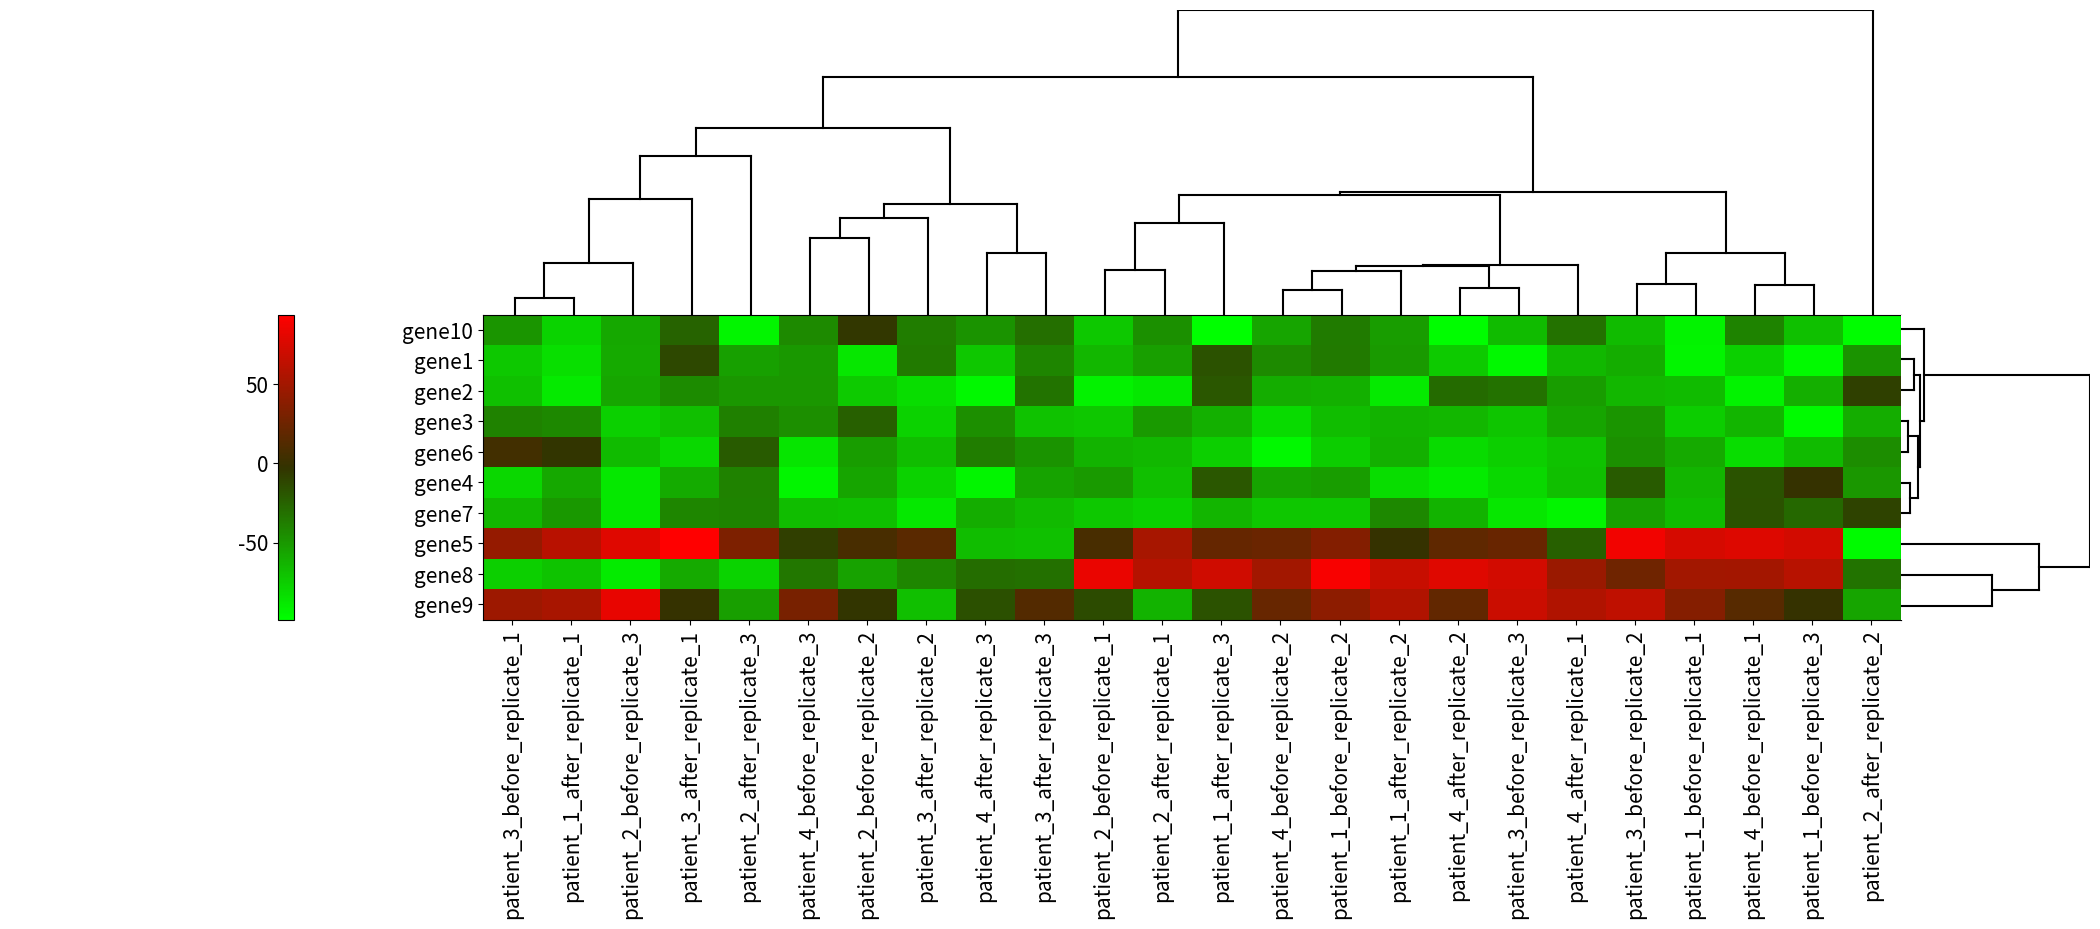
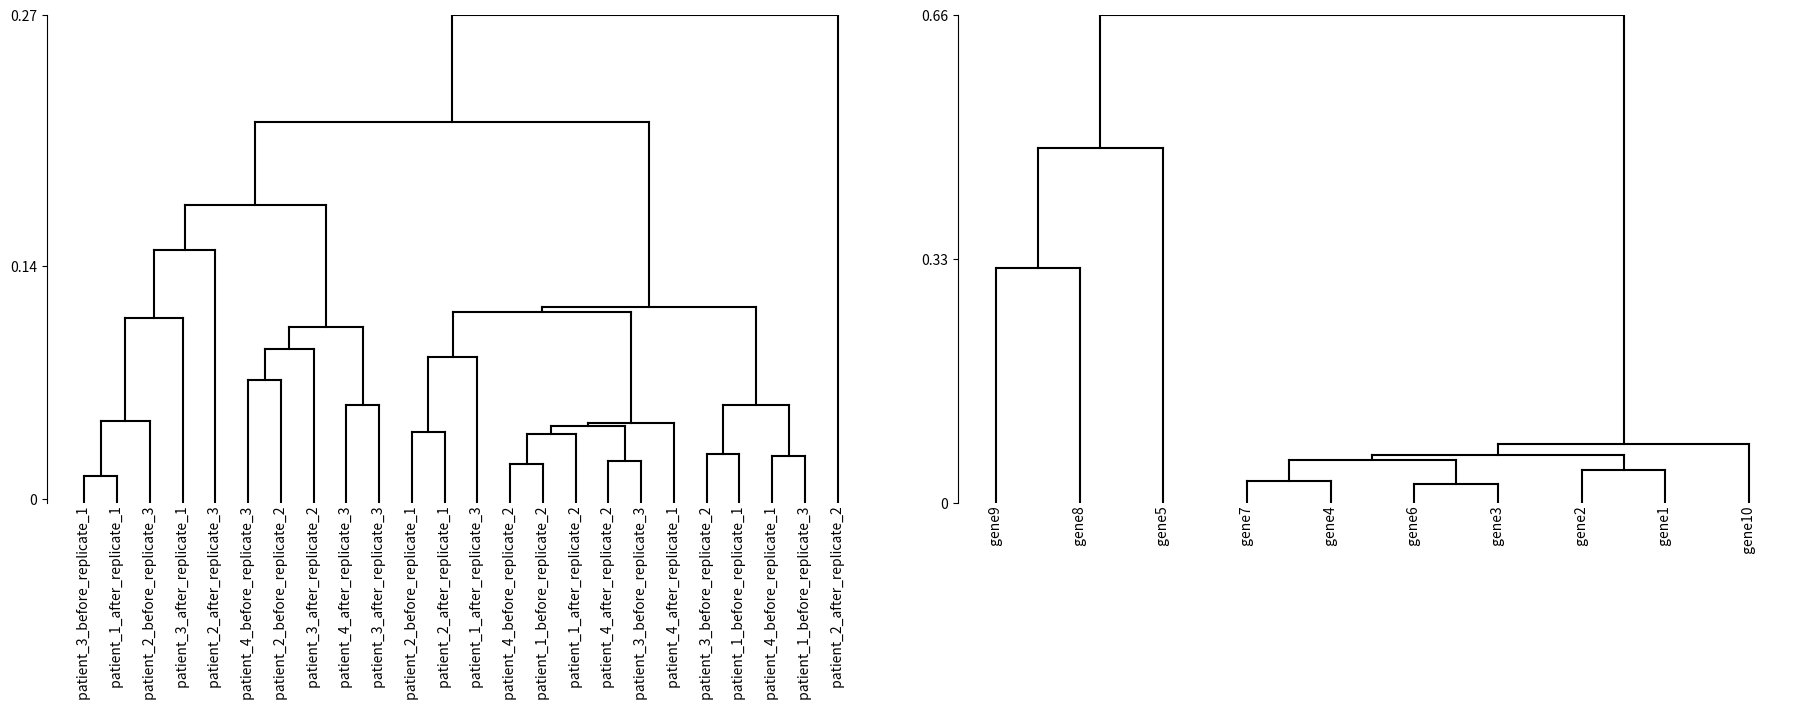

Generate these figures, in order, with matplotlib:
"""
A module to practice clustering.

Instead of using modules for WPGMA and dendogram plot, I implemented them by myself for more practice and, well, Python is fun :)
"""

from matplotlib import pyplot as plot
from matplotlib.gridspec import GridSpec
from matplotlib.colors import LinearSegmentedColormap
import math
import numpy as np
from numpy.typing import NDArray

GENES = 10
PATIENTS = 4
REPLICATES = 3

microarray_cmap = LinearSegmentedColormap('microarray', {
    'green': [(0.0, 1.0, 1.0), (0.5, 0.2, 0.2), (1.0, 0.0, 0.0)],
    'red': [(0.0, 0.0, 0.0), (0.5, 0.2, 0.2), (1.0, 1.0, 1.0)],
    'blue': [(0.0, 0.0, 0.0), (0.5, 0.0, 0.0), (1.0, 0.0, 0.0)],
})


def main():
    """
    The main-method generates fictive measurements of patient tissues concerning breast cancer
    before and after a treatment on different genes, then clusters it with WPGMA-algorithm and
    plots it to a heatmap of the correlations with the dendograms.
    """

    #  simulate data
    np.random.seed(1)

    # generate random values for each gene
    simDataGenes = {}
    cancerGenes = np.random.randint(GENES, size=GENES // 3)
    for g in range(1, GENES+1):
        if g in cancerGenes:
            simDataGenes["gene%d" % g] = getRandoms(30, 70, PATIENTS * REPLICATES * 2)
        else:
            simDataGenes["gene%d" % g] = getRandoms(-70, 30, PATIENTS * REPLICATES * 2)

    # simDataGenes contains per gene values in order [patient_1_before..., patient_1_after..., ...], so simDataPatient gets per patient the values of its index
    patientData = list(zip(*simDataGenes.values()))  # transpose

    simDataPatient = {}
    for p in range(1, 5):
        for r in range(1, 4):
            before, after = np.array(patientData[(p-1)*6 + 2 * r - 2]), np.array(patientData[(p-1)*6 + 2 * r - 1])

            # check if data makes sense (if healthy before, it shouldn't be diseased after)
            for i in range(10):
                if after[i] > 0 and before[i] <= 0:
                    after[i] = -after[i]
                    simDataGenes["gene%d" % (i+1)][(p-1) * (r-1)] = after[i]

            simDataPatient["patient_%d_after_replicate_%d" % (p, r)] = after
            simDataPatient["patient_%d_before_replicate_%d" % (p, r)] = before

    # calc correlations
    corrMatPatient = calcCorrMat(simDataPatient)
    corrMatGenes = calcCorrMat(simDataGenes)

    # gridspec is necessary to adjust the distances between plots, so the dendograms can fit to the borders of the heatmap
    specs = GridSpec(2, 2, width_ratios=[1, .1], height_ratios=[.5, .5], wspace=0, hspace=0.0, top=0.95, bottom=0.34, left=-.07, right=.97)

    fig = plot.figure(figsize=(20, 10))
    plots = [plot.subplot(specs[0, 0]), plot.subplot(specs[1, 0]), plot.subplot(specs[1, 1])]
    topDendo, heat, rightDendo = plots

    # clustering and plotting the patients' dendogram to the top -> topDendo
    newickPat, depth = WPGMA(corrMatPatient)
    labels = treeNewick(newickPat + ";", topDendo, root_loc="top", leafLabels=True, showScale=False)

    # now get the keys and values from simDataPatient sorted by the labels to fit to the dendogram
    keys, values = simDataPatient.keys(), simDataPatient.values()
    keys, values = zip(*sorted(zip(keys, values), key=lambda k: labels.index(k[0])))

    # clustering and plotting the genes' dendogram to the right -> rightDendo
    newickGen, depth = WPGMA(corrMatGenes)
    labels = treeNewick(newickGen + ";", rightDendo, root_loc="right", leafLabels=False, showScale=False)

    # stretch the top dendogram to fit to the heatmap's columns
    lim1, lim2 = topDendo.get_xlim()
    topDendo.set_xlim([lim1-7.4, lim2-.68])

    # now sort the values by the genes' labels to fit to the dendogram
    genes, values = zip(*sorted(zip(["gene%d" % i for i in range(1, GENES + 1)], zip(*values)), key=lambda k: labels.index(k[0])))
    values = zip(*values)

    # update simDataPatient with new sorted entries
    simDataPatient = {key: value for key, value in zip(keys, values)}

    plotHeatmap(heat, simDataPatient, genes)
    plot.savefig("heatmap.png")

    # now plot the dendograms itself to a single extra file
    specs = GridSpec(1, 2, width_ratios=[1, 1], height_ratios=[1], wspace=.1, hspace=0, top=0.95, bottom=0.34, left=0.1, right=.97)
    fig = plot.figure(figsize=(20, 8))
    plots = [plot.subplot(specs[0, 0]), plot.subplot(specs[0, 1])]
    for newick, subP in zip([newickPat, newickGen], plots):
        treeNewick(newick + ";", subP, root_loc="top")
    plot.savefig("trees.png")


def getRandoms(mean, stddev, num) -> 'NDArray[np.float64]':
    """
    Generates num random values between +-100
    """
    res = np.array([])
    while len(res) < num:
        random = np.random.normal(mean, stddev)
        if abs(random) <= 100:
            res = np.append(res, random)
    return res


def calcCorrMat(data: dict) -> "dict[str, dict[str, int]]":
    """
    Calculates a correlation matrix from data generated in main()
    Values are transformed to 1-correlation -> interval [0,2] with 0 as high correlation(1) and 2 as anti-correlation(-1)
    """
    corrMat = dict.fromkeys(data.keys(), {})
    for i in corrMat:
        corrMat[i] = dict.fromkeys(data.keys(), 0)
    for i in corrMat:
        for j in corrMat[i]:
            corrMat[i][j] = 1-sum(data[i] * data[j] / (sum(data[i]**2)**.5 * sum(data[j]**2)**.5))
    return corrMat


def WPGMA(corrMat: dict) -> "tuple[str, float]":
    """
    WPGMA to cluster, input will be changed, so make a copy

    corrMat like {"a":{"a":0, "b":17, "c":21, "d":31, "e":23},
                  "b":{"a":17, "b":0, "c":30, "d":34, "e":21},
                  "c":{"a":21, "b":30, "c":0, "d":28, "e":39},
                  "d":{"a":31, "b":34, "c":28, "d":0, "e":43},
                  "e":{"a":23, "b":21, "c":39, "d":43, "e":0}
                  }

    #Return:
    tuple of Newick-formatted string of clustered tree and its depth
    """
    while len(corrMat) > 1:
        maxCorr = (float("+inf"), None, None)  # correl and its indices in corrMat

        #  find best correlation
        for i in corrMat:
            for j in corrMat[i]:
                if i != j and maxCorr[0] > corrMat[i][j]:
                    maxCorr = (corrMat[i][j], i, j)

        correl, child_1, child_2 = maxCorr

        # in corrMat[maxCorr[i]][maxCorr[i]] is the current distance to the root
        # this can be done because in original WPGMA is this index ignored (because 0)
        child_1_distance = np.abs(correl/2-corrMat[child_1][child_1])
        child_2_distance = np.abs(correl/2-corrMat[child_2][child_2])

        #  newick is the new node name
        newick = "(%s:%f,%s:%f)" % (child_1, child_1_distance, child_2, child_2_distance)

        #  merge best pair of tissues by arithmetic mean
        for i in corrMat[child_1]:  # calc new distances to nodes from new node
            corrMat[child_1][i] = (corrMat[child_1][i] + corrMat[child_2][i]) / 2

        # replace old node name with new node name
        corrMat[newick] = corrMat[child_1]
        corrMat[newick][newick] = maxCorr[0]/2
        corrMat.pop(child_1)
        corrMat.pop(child_2)

        # replace old node pair with new joined node in all other nodes
        for i in corrMat:
            corrMat[i][newick] = corrMat[newick][i]
            corrMat[i].pop(child_1)
            corrMat[i].pop(child_2)

    newick, depth = list(corrMat.keys())[0], list(list(corrMat.values())[0].values())[0]
    return newick, depth


def plotHeatmap(plot, data, dataLabels=[]) -> None:
    """
    dataLabels: because the measurements are stored in arrays, there are labels needed for each index, so here the genes
    """
    plot.set_xticks(ticks=np.arange(len(data)), labels=data.keys(), rotation=90, fontsize=15)
    plot.set_yticks(ticks=np.arange(GENES), labels=dataLabels, fontsize=15)
    vals = np.array(list(data.values()))
    rotatedVals = [[vals[j][i]for j in range(len(vals))]for i in range(GENES)]
    show = plot.imshow(rotatedVals, cmap=microarray_cmap, interpolation="nearest", aspect="auto")
    bar = globals()["plot"].colorbar(show, location="left", ax=plot)
    bar.ax.tick_params(labelsize=15)


def treeNewick(newick: str, plot, root_loc="left", leafLabels=True, showScale=True):
    """
    Plots a dendogram from a newick-formatted tree.
    This method is currently developed for this script only and works well with it,
    but for general use, there is no check, if the newick string is correct, and no
    method to make it compatible.

    Works properly with the WPGMA-returned newick with following EBNF:
    tree => "(" (tree|label) ":" distance "," (tree|label) ":" distance ")" ";"
    label => str
    distance => float

    other possible strings aren't tested
    """

    def recursive(newick: str, plot, x=0., **kwargs) -> "tuple[float, float, float]":
        """
        Plots a dendogram recursively from a given newick string, root is left.
        This is done in 3 steps:
        1. reach child-level: There are being the child labels plotted and their horizontal branches drawn
        loop till end:
            2. connection: horizontal branches of the next level are drawn recursively, so here will they be connected by the returned y-positions of these branches
            3. root-drawing: if two branches were connected horizontally, there is the root branch following, fitting to the middle of the vertical connection branch

        x: the x-position where to plot the root
        kwargs: treeDepth=0, lowestLeaf=x, leafLabels=True, nodeLabels=True, treeColor="black"

        #Return:
        tuple of current tree depth, y-value of lowest leaf and self y-value
        """
        if newick[0] == "(" and newick[-1] == ")":
            newick = newick[1:-1]

        lowestLeaf = kwargs.get("lowestLeaf", 15)  # important to have the same distance between the children/leafs
        treeColor = kwargs.get("treeColor", "black")
        nodeLabels = kwargs.get("nodeLabels", True)  # not used for this script, but can be implemented
        leafLabels = kwargs.get("leafLabels", True)
        kwargs["treeDepth"] = kwargs.get("treeDepth", 0)
        myPosY = 0  # necessary to return it to center the previous root properly

        if newick[0] == "(":

            # detect end of the subtree by finding its closing bracket
            splitIndex, openBrackets = 1, 1  # splitIndex is one behind the character
            while openBrackets > 0:
                openBrackets += newick[splitIndex] == "("
                openBrackets -= newick[splitIndex] == ")"
                splitIndex += 1
            splitIndex += newick[splitIndex:].find(",")  # if there is a subtree following like in (subtree)A:1,(subtree)B:1 then the following comma is the end

            # splitIndex is now the index of the comma after the tree or (if no comma there) the last bracket's index

            if newick[splitIndex] == ")":  # if it's sth. like (subTree)C:1             -> root-drawing (horizontal)
                label, length = newick[splitIndex+1:].split(":")
                kwargs["treeDepth"], kwargs["lowestLeaf"], myPosY = recursive(newick[1: splitIndex], plot, x + float(length), **kwargs)
                # if nodeLabels:
                #    plot.text(x + float(length), myPosY, " " + label)
                draw([x, x + float(length)], [myPosY, myPosY], treeColor=treeColor)

            else:  # if it's sth. like (subTree)R:1,(subTree)Q:1                        -> connection (vertical)
                upper, lower = newick[:splitIndex], newick[splitIndex+1:]
                kwargs["treeDepth"], kwargs["lowestLeaf"], upperPos = recursive(upper, plot, x, **kwargs)
                kwargs["treeDepth"], kwargs["lowestLeaf"], lowerPos = recursive(lower, plot, x, **kwargs)
                draw([x, x], [upperPos, lowerPos], treeColor=treeColor)
                myPosY = (upperPos - lowerPos) / 2 + lowerPos  # centering for the previous root-line

        elif "," in newick:  # if it's sth. like A:1,(subtree)B:1                       -> connection (vertical)
            upper, lower = newick.split(",", 1)
            kwargs["treeDepth"], kwargs["lowestLeaf"], upperPos = recursive(upper, plot, x, **kwargs)
            kwargs["treeDepth"], kwargs["lowestLeaf"], lowerPos = recursive(lower, plot, x, **kwargs)
            draw([x, x], [upperPos, lowerPos], treeColor=treeColor)
            myPosY = (upperPos - lowerPos) / 2 + lowerPos

        elif newick:  # if it's sth. like A:1  # will only be reached if A:1 is a leaf  -> child-level (horizontal)
            label, length = newick.split(":")
            myPosY = lowestLeaf-1
            kwargs["treeDepth"] = max(kwargs.get("treeDepth", 0), x + float(length))
            draw(x + float(length), myPosY, label)  # plot label
            draw([x, x + float(length)], [myPosY, myPosY], treeColor=treeColor)
            kwargs["lowestLeaf"] = myPosY

        return kwargs["treeDepth"], kwargs["lowestLeaf"], myPosY

    def draw(x, y, label=None, treeColor="black"):
        """
        Simplifies plotting in right location and alignment
        """
        if label is None:  # -> draw a line
            if root_loc in ("left", "right"):
                plot.plot(x, y, color=treeColor)
            else:
                plot.plot(y, x, color=treeColor)

        else:  # -> write text into the plot (for children)
            label = " %s " % label
            alpha = float(leafLabels)  # labels are always plotted to return the order of children, alpha makes them invisible if wanted
            if root_loc == "left":
                plot.text(x, y, label, alpha=alpha, verticalalignment="center")
            elif root_loc == "right":
                plot.text(x, y, label, alpha=alpha, verticalalignment="center", horizontalalignment="right")
            elif root_loc == "bottom":
                plot.text(y, x, label, alpha=alpha, horizontalalignment="center", rotation=90)
            else:
                plot.text(y, x, label, alpha=alpha, verticalalignment="top", horizontalalignment="center", rotation=90)

    newick = newick.replace(" ", "")
    if newick[-1] != ";":
        raise ValueError("Newick string doesn't end with a semicolon")

    depth, _, _ = recursive(newick[:-1], plot, leafLabels=leafLabels)

    plot.spines['bottom'].set_visible(False)
    plot.spines['top'].set_visible(False)
    plot.spines['left'].set_visible(False)
    plot.spines['right'].set_visible(False)

    plot.set_xlim([0, depth])
    plot.set_xticks([0, round(depth/2, 2),  round(depth, 2)])

    plot.yaxis.set_visible(False)
    plot.xaxis.set_visible(False)

    if showScale:
        plot.xaxis.set_visible(True)
        plot.spines['bottom'].set_visible(True)

    allLabels = [text.get_text()[1:-1] for text in plot.texts]

    # the following mirrors the plot to locate the root correctly
    if root_loc == "right":
        plot.set_xticklabels([round(depth, 2),  round(depth/2, 2), 0])
        plot.invert_xaxis()

    elif root_loc != "left":
        allLabels = allLabels[::-1]
        if showScale:
            plot.spines["left"].set_visible(True)
            plot.spines["bottom"].set_visible(False)
            plot.yaxis.set_visible(True)
            plot.xaxis.set_visible(False)
        plot.autoscale("x")
        plot.set_ylim([0, depth])
        plot.set_yticks([0, round(depth/2, 2),  round(depth, 2)])

        if root_loc == "top":
            plot.set_yticklabels([round(depth, 2),  round(depth/2, 2), 0])
            plot.invert_yaxis()

    return allLabels


if __name__ == '__main__':
    main()
